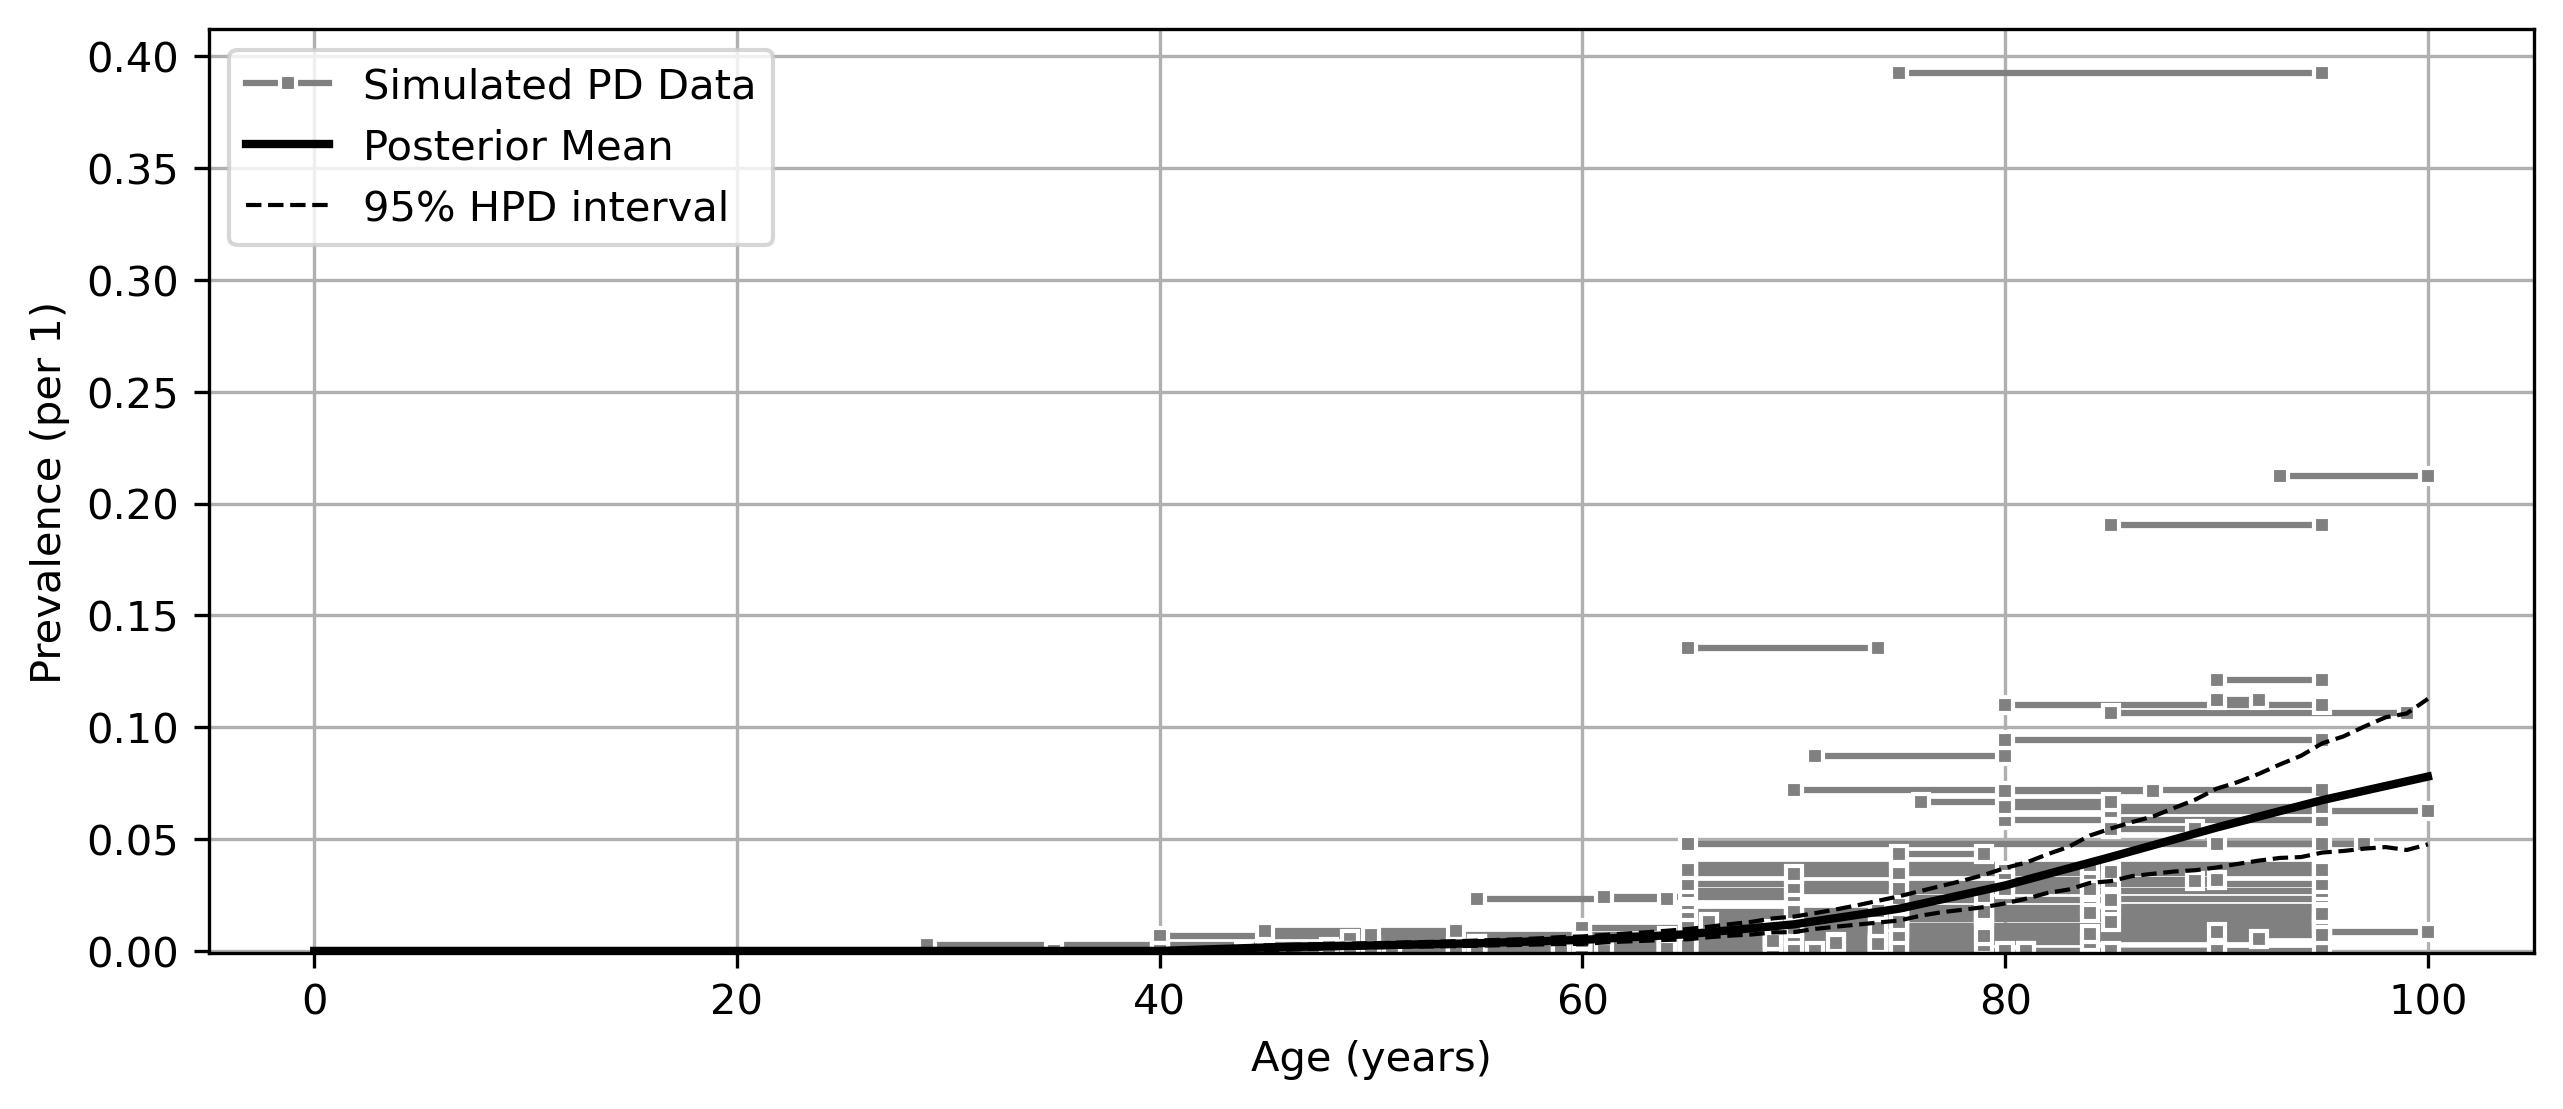

Data behind this chart, as committed beside it:
age, mean, lower_ci, upper_ci
0, 0.0, 0.0, 0.0
1, 0.0, 0.0, 0.0
2, 0.0, 0.0, 0.0
3, 0.0, 0.0, 0.0
4, 0.0, 0.0, 0.0
5, 0.0, 0.0, 0.0
6, 0.0, 0.0, 0.0
7, 0.0, 0.0, 0.0
8, 0.0, 0.0, 0.0
9, 0.0, 0.0, 0.0
10, 0.0, 0.0, 0.0
11, 0.0, 0.0, 0.0
12, 0.0, 0.0, 0.0
13, 0.0, 0.0, 0.0
14, 0.0, 0.0, 0.0
15, 0.0, 0.0, 0.0
16, 0.0, 0.0, 0.0
17, 0.0, 0.0, 0.0
18, 0.0, 0.0, 0.0
19, 0.0, 0.0, 0.0
20, 0.0, 0.0, 0.0
21, 0.0, 0.0, 0.0
22, 0.0, 0.0, 0.0
23, 0.0, 0.0, 0.0
24, 0.0, 0.0, 0.0
25, 0.0, 0.0, 0.0
26, 0.0, 0.0, 0.0
27, 0.0, 0.0, 0.0
28, 0.0, 0.0, 0.0
29, 0.0, 0.0, 0.0
30, 0.0, 0.0, 0.0
31, 0.0, 0.0, 0.0
32, 0.0, 0.0, 0.0
33, 0.0, 0.0, 0.0
34, 0.0, 0.0, 0.0
35, 0.0, 0.0, 0.0
36, 0.0, 0.0, 0.0
37, 0.0, 0.0, 0.0
38, 0.0, 0.0, 0.0
39, 0.0, 0.0, 0.0
40, 2.8002193357174826e-07, 9.446071249677587e-14, 1.3482000739439047e-06
41, 0.0003067, 3.9001982300310566e-05, 0.0005248
42, 0.0006132, 7.732817211978333e-05, 0.001049
43, 0.0009196, 0.0001158, 0.001574
44, 0.001226, 0.0001544, 0.002099
45, 0.001533, 0.0001929, 0.002623
46, 0.001722, 0.0005784, 0.002749
47, 0.001912, 0.0008935, 0.002907
48, 0.002102, 0.001186, 0.003093
49, 0.002292, 0.001414, 0.003304
50, 0.002482, 0.001597, 0.003495
51, 0.002672, 0.001773, 0.0037
52, 0.002862, 0.00193, 0.003891
53, 0.003051, 0.002071, 0.004136
54, 0.003241, 0.002199, 0.004413
55, 0.003431, 0.00231, 0.004683
56, 0.003733, 0.002559, 0.005005
57, 0.004035, 0.00277, 0.005422
58, 0.004337, 0.002971, 0.005834
59, 0.00464, 0.003165, 0.006273
... 41 more rows
